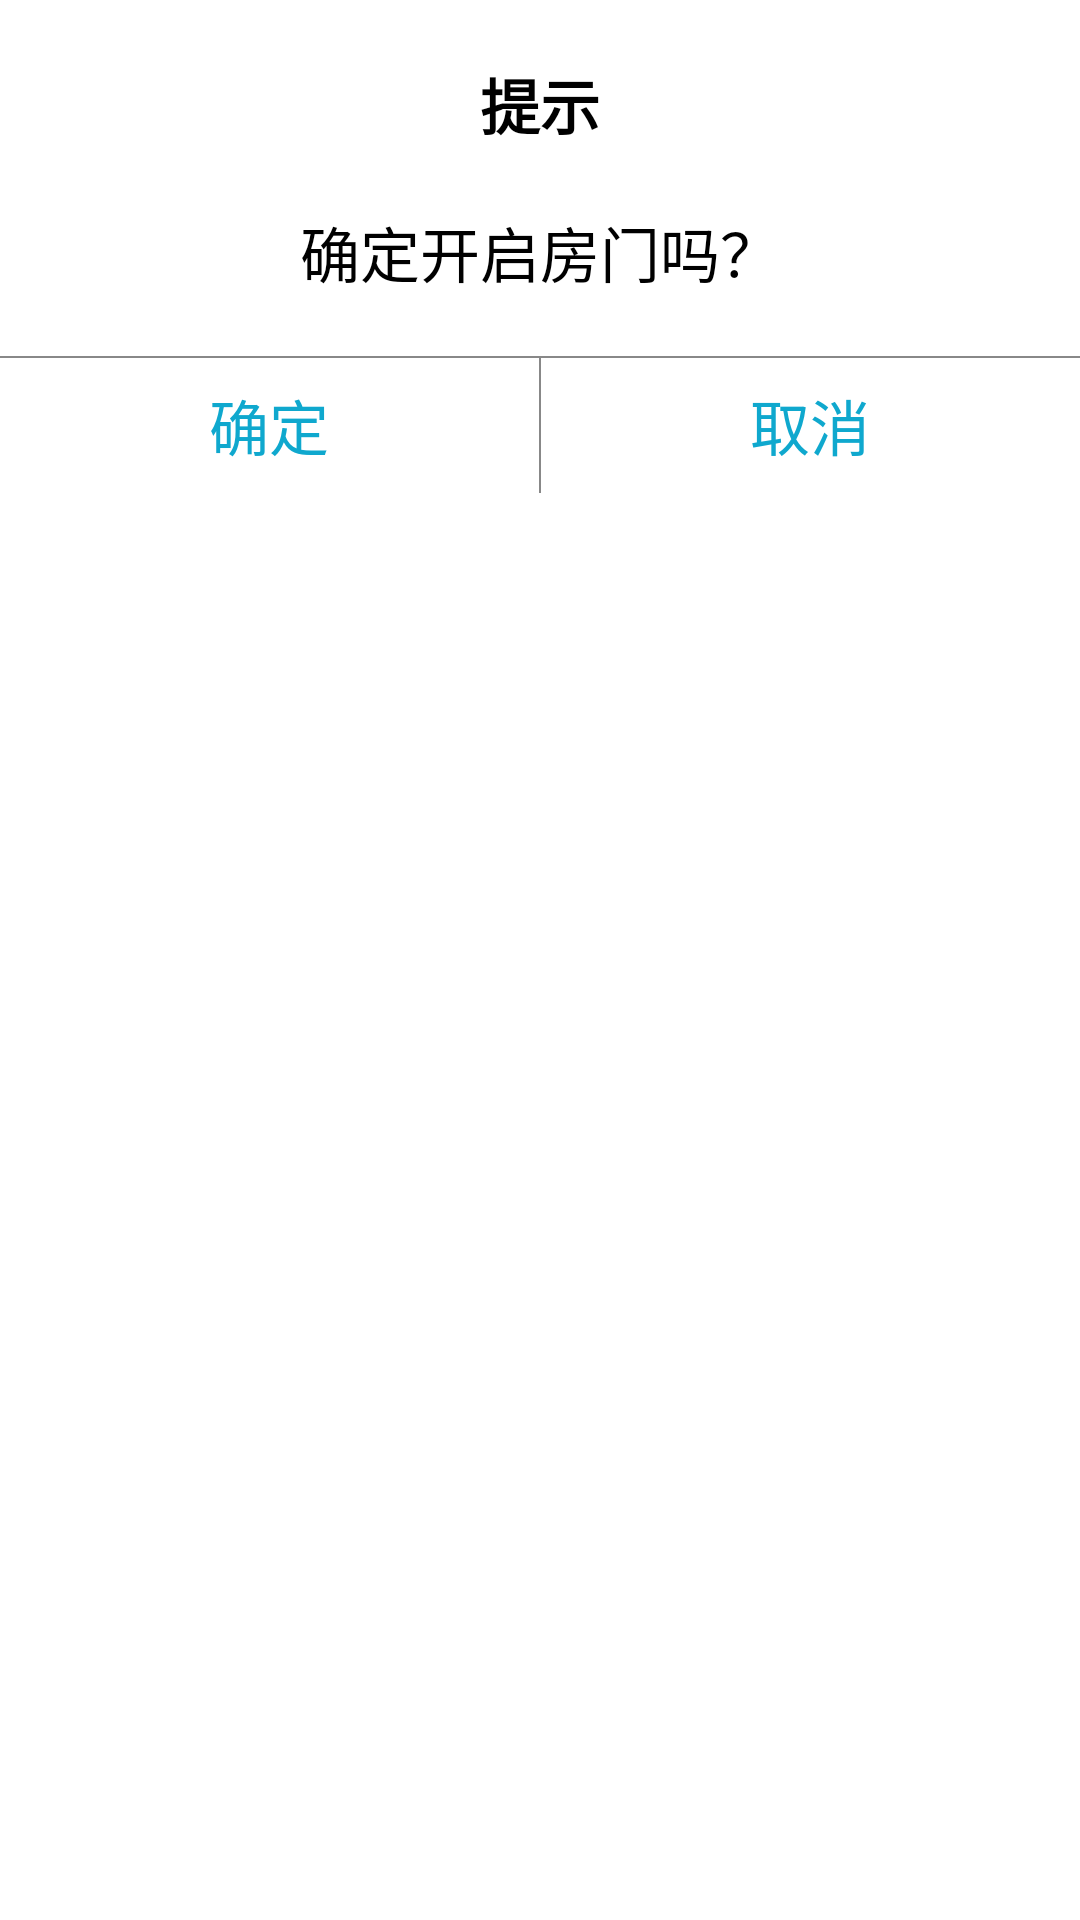

This screen was rendered from an Android layout file. Write that file and the resources it references.
<!-- AndroidManifest.xml: application theme AppTheme -->
<!-- res/layout/layout_custom_dialog.xml -->
<?xml version="1.0" encoding="utf-8"?>
<LinearLayout
    xmlns:android="http://schemas.android.com/apk/res/android"
    android:layout_width="match_parent"
    android:layout_height="match_parent"
    android:gravity="center_horizontal"
    android:orientation="vertical"
    android:background="@drawable/bg_custom_dialog">
    <TextView
        android:id="@+id/tv_title"
        android:layout_width="wrap_content"
        android:layout_height="wrap_content"
        android:textSize="20sp"
        android:textColor="@color/black"
        android:text="提示"
        android:textStyle="bold"
        android:layout_marginTop="20dp"/>
    <TextView
        android:id="@+id/tv_message"
        android:layout_width="wrap_content"
        android:layout_height="wrap_content"
        android:textSize="20sp"
        android:textColor="@color/black"
        android:text="确定开启房门吗？"
        android:layout_marginTop="20dp"
        android:layout_marginBottom="20dp"/>
    <View
        android:layout_width="match_parent"
        android:layout_height="0.5dp"
        android:background="@color/gray"/>
    <LinearLayout
        android:layout_width="match_parent"
        android:layout_height="45dp"
        android:orientation="horizontal">
        <TextView
            android:id="@+id/tv_confirm"
            android:layout_width="0dp"
            android:layout_height="match_parent"
            android:layout_weight="1"
            android:text="确定"
            android:textSize="20sp"
            android:textColor="#0FA8CE"
            android:gravity="center"/>
        <View
            android:layout_width="0.5dp"
            android:layout_height="match_parent"
            android:background="@color/gray"/>
        <TextView
            android:id="@+id/tv_cancel"
            android:layout_width="0dp"
            android:layout_height="match_parent"
            android:layout_weight="1"
            android:text="取消"
            android:textSize="20sp"
            android:textColor="#0FA8CE"
            android:gravity="center"/>
    </LinearLayout>
</LinearLayout>
<!-- resources referenced by this layout -->
<resources>
  <color name="black">#ff000000</color>
  <color name="gray">#ff888888</color>
  <style name="AppTheme" parent="Theme.AppCompat.Light.NoActionBar">
          
          <item name="colorPrimary">@color/white</item>
          
          <item name="colorPrimaryDark">@color/white</item>
          
          <item name="colorAccent">@color/colorAccent</item>
  
          
          <item name="android:windowBackground">@color/white</item>
          
          <item name="android:navigationBarColor">@color/grey_500</item>
          <item name="android:textColorPrimary">@color/white</item>
          
          
  
          <item name="android:windowAnimationStyle">@style/AnimationActivity</item>
          <item name="android:windowActionBar">false</item>
  
      </style>
  <color name="white">#FFFFFF</color>
  <color name="colorAccent">#D22222</color>
  <style name="AnimationActivity" parent="@android:style/Animation.Activity">
          <item name="android:activityOpenEnterAnimation">@anim/slide_in_left</item>
          <item name="android:activityOpenExitAnimation">@anim/slide_out_left</item>
          <item name="android:activityCloseEnterAnimation">@anim/slide_in_right</item>
          <item name="android:activityCloseExitAnimation">@anim/slide_out_right</item>
      </style>
</resources>
